Dataset: assets (GitHub, DejaArrow/HONC_v1.1_Convo). Classes: no stitch, stitch.

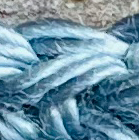
Label: stitch

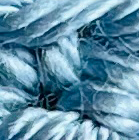
Label: no stitch

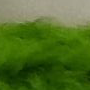
Label: stitch

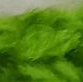
Label: stitch

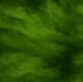
Label: no stitch

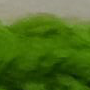
Label: stitch
